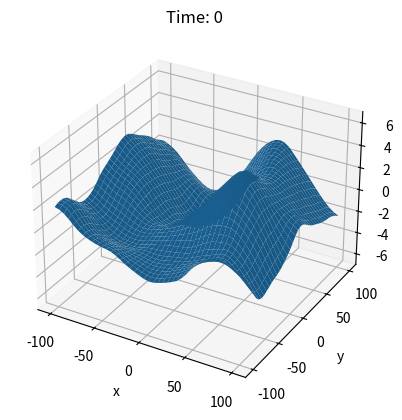

This chart was generated by the following Python code: (Note: this script raises an exception after producing the figure.)
import numpy as np
import matplotlib.pyplot as plt
from scipy import optimize
from dataclasses import dataclass
import os

@dataclass 
class FrqDrcSpectrum():

    omega: np.ndarray
    phi: np.ndarray
    omega_p: float
    phi_m: float

    alpha = 0.7 * 2.5**2
    gamma = 3.3  # make larger to decrease width of Jonswap
    r = 5.
    beta = 4.
    nu = 2.7
    sig_l = 0.55  # make smaller to decrease directional spreading
    sig_r = 0.26  # make zero to decrease directional spreading

    def compute_spectrum(self) -> np.ndarray:
        """returns frequency direction spectrum for a single angular frequency and direction.

        Returns:
            dens (np.ndarray): freq direction spectrum [] (??, ??)
        """

        S = np.empty((len(self.omega), len(self.phi)))

        for i_om, om in enumerate(self.omega):
            for i_phi, phi in enumerate(self.phi):
                S[i_om, i_phi] = frq_dr_spctrm(om, phi, self.alpha, self.omega_p, self.gamma, self.r, self.phi_m, self.beta, self.nu, self.sig_l, self.sig_r)
        
        return S

@dataclass 
class SpatialLinearKin():
    """_summary_

    Returns:
        _type_: _description_
    """

    sample_f: float
    period: float
    x_values: np.ndarray
    y_values: np.ndarray
    z_values: np.ndarray
    tp: float
    phi_m: float
 
    @property
    def fp(self) -> float:
        """get peak frequency

        Returns:
            float: peak frequency
        """
        return 1/self.tp

    @property
    def omega_p(self) -> float:
        """get peak angular frequency

        Returns:
            float: peak angular frequency
        """
        return 2 * np.pi / self.tp

    @property
    def depth(self) -> float:
        """returns water depth as the minimun of z_values

        Returns:
            float: depth of sea bed
        """
        return -np.min(self.z_values)

    @property
    def nz(self) -> int:
        """retuns number of z values

        Returns:
            int: number of depth values to evaluate at
        """
        return len(self.z_values)

    @property
    def dz(self) -> float:
        """returns steps in z-values

        Returns:
            float: depth step size (homogenous)
        """
        return self.z_values[1] - self.z_values[0]

    @property
    def ny(self) -> int:
        """retuns number of y values

        Returns:
            int: number of y values to evaluate at
        """
        return len(self.y_values)

    @property
    def dy(self) -> float:
        """returns steps in y-values

        Returns:
            float: y step size (homogenous)
        """
        return self.y_values[1] - self.y_values[0]

    @property
    def nx(self) -> int:
        """retuns number of x values

        Returns:
            int: number of x values to evaluate at
        """
        return len(self.x_values)

    @property
    def dx(self) -> float:
        """returns steps in x-values

        Returns:
            float: x step size (homogenous)
        """
        return self.x_values[1] - self.x_values[0]

    @property
    def nt(self) -> int:
        """returns number of time points

        Returns:
            int: number of time points to evaluate at
        """
        return int(np.floor(self.period*self.sample_f))  # number of time points to evaluate

    @property
    def t_values(self) -> np.ndarray:
        """returns the t_values to evaluate at

        Returns:
            np.ndarray: t_values
        """
        dt = 1/self.sample_f
        return np.linspace(-self.nt/2, self.nt/2 - 1, int(self.nt)) * dt  # centering time around 0

    @property
    def phi_values(self) -> np.ndarray:
        """returns the phi_values to evaluate at

        Returns:
            np.ndarray: phi_values
        """
        return np.linspace(0, 2*np.pi, 32)

    @property
    def nphi(self) -> int:
        """returns number of phi values

        Returns:
            int: number of phi values to evaluate at
        """
        return len(self.phi_values)

    @property
    def dphi(self) -> float:
        """returns steps in phi-values

        Returns:
            float: phi step size (homogenous)
        """
        return self.phi_values[1] - self.phi_values[0]

    @property
    def frequency(self) -> np.ndarray:
        """calculates and returns the frequencies to evaluate the spectrum at for given period and sample f

        Returns:
            np.ndarray: contributing frequencies
        """

        f_range = np.linspace(1e-3, self.nt - 1, int(self.nt)) / (self.nt / self.sample_f)  # selecting frequency

        return f_range

    @property
    def omega_values(self) -> np.ndarray:
        """calculates and returns the angular frequencies to evaluate the spectrum at for given period and sample f

        Returns:
            np.ndarray: contributing angular frequencies
        """

        omega_values = 2 * np.pi * self.frequency

        return omega_values
    
    @property
    def domega(self) -> float:
        """returns the angular frequency step size

        Returns:
            float: angular frequency step size
        """
        return self.omega_values[1] - self.omega_values[0]

    @property
    def spectrum(self) -> FrqDrcSpectrum:
        """returns the frequency direction spectrum

        Returns:
            FrqDrcSpectrum: frequency direction spectrum
        """
        return FrqDrcSpectrum(omega=self.omega_values, phi=self.phi_values, omega_p=self.omega_p, phi_m=self.phi_m)


    def compute_elevation(self, cond:bool) -> np.ndarray:
        """
        returns random wave surface with frequency direction spectrum defined below

        """

        # get directional spectrum values - will vectorise this later
        S = self.spectrum.compute_spectrum() * self.domega * self.dphi

        # get random coefficients
        A = np.random.randn(self.nt, self.nphi) * S 
        B = np.random.randn(self.nt, self.nphi) * S 

# %% Conditional Wave simulation

#             if CndFlg

#                 %Adjust A& B to

#                 sum_A = sum(sum(A,1),2); %sum over frequencies and theta

#                 % \sum_{i} A_{i}*\omega_{i} (over frequency)

#                 sum_Bf = sum(sum(B .* Spec.f, 1), 2);

#                 Spec = Spec.SpectralMoment([0,2]);

#                 % \lambda^{2}

#                 T_2sq = Spec.Moment.M0 ./ Spec.Moment.M2; % sample T2

#                 A=A + (C_0 - sum_A) .* Spec.S ./ Spec.Moment.M0;

#                 B=B - (T_2sq .* sum_Bf) .* (Spec.S .* fSim) ./ Spec.Moment.M0;

#             end

 
        if cond:

            cond_crest = 20
            m0 = np.sum(S)
            m2 = np.sum(S * (self.omega_values.reshape(self.nt, 1)**2)) / (2 * np.pi)**2
            t2sqr = m0 / m2

            c = S
            d = S * self.omega_values 

            Q = (cond_crest - np.sum(A))/np.sum(c)
            R = (0 - np.sum(self.spctr[s].omega * B))/np.sum(d*self.spctr[s].omega)

            A = A + Q * c
            B = B + R * d

        i = complex(0, 1)
        Z = A + i*B

        # get wave numbers
        k = alt_solve_dispersion(self.omega_values, self.depth)
        kx = np.outer(np.cos(2*np.pi*self.phi_values), k)
        ky = np.outer(np.sin(2*np.pi*self.phi_values), k)

        # do fft
        k_vec = np.einsum('i,jk->ijk', self.x_values, kx) + np.einsum('i,jk->ijk', self.y_values, ky)
        Z_vec = np.sum(np.exp(i * k_vec) * np.transpose(Z).reshape(1, self.nphi, self.nt), 1)
        eta = np.fft.fftshift(np.real(np.fft.fft(Z_vec, self.nt, 1)), 1)

        return eta


def frq_dr_spctrm(omega: np.ndarray, phi: np.ndarray, alpha: float, om_p: float, gamma: float,
                  r: float, phi_m: float, beta: float, nu: float, sig_l: float,
                  sig_r: float):
    """returns frequency direction spectrum for a single angular frequency and direction.

    Args:
        omega (np.ndarray): angular frequency
        phi (np.ndarray): direction (from)
        alpha (float): scaling parameter
        om_p (float): peak ang freq
        gamma (float): peak enhancement factor
        r (float): spectral tail decay index
        phi_m (float): mean direction
        beta (float): limiting peak separation
        nu (float): peak separation shape
        sig_l (float): limiting angular width
        sig_r (float): angular width shape

    Returns:
        dens (np.ndarray): freq direction spectrum 
    """
    dens = sprd_fnc(omega, phi, om_p, phi_m, beta, nu, sig_l, sig_r) * d_jonswap(omega, alpha, om_p, gamma, r)

    return dens

def alt_solve_dispersion(omega: np.ndarray, d: float) -> float:
    """uses method of (Guo, 2002) to solve dispersion relation for k

    Args:
        omega (np.ndarray): angular frequency [s^-1]
        d (float): water depth [m]

    Returns:
        k (float): wave number [m^-1]
    """

    g = 9.81
    beta = 2.4901

    x = d * omega / np.sqrt(g * d)

    y = x**2 * (1 - np.exp(-x**beta))**(-1/beta)

    k = y / d

    return k

def sprd_fnc(omega: float, phi: float, om_p: float, phi_m: float, beta: float, nu: float,
             sig_l: float, sig_r: float):
    """returns bimodal wrapped Gaussian spreading function D(omega, phi) at a single point

    Args:
        omega (float): angular frequency
        phi (float): direction (from)
        om_p (float): peak ang freq
        phi_m (float): mean direction
        beta (float): limiting peak separation
        nu (float): peak separation shape
        sig_l (float): limiting angular width
        sig_r (float): angular width shape

    Returns:
        dens (float): D(omega, phi) for given omega and phi
    """
    k_num = 200
    k_range = np.linspace(start=-k_num/2, stop=k_num/2, num=k_num + 1)

    phi_m1 = phi_m + beta * np.exp(-nu * min(om_p / np.abs(omega), 1)) / 2
    phi_m2 = phi_m - beta * np.exp(-nu * min(om_p / np.abs(omega), 1)) / 2
    phi_arr = np.array([phi_m1, phi_m2])

    sigma = sig_l - sig_r / 3 * (4 * (om_p / np.abs(omega)) ** 2 - (om_p / np.abs(omega)) ** 8)

    nrm_cnst = (2 * sigma * np.sqrt(2 * np.pi)) ** -1
    dens_k = np.empty(k_num + 1)

    for i_k, k in enumerate(k_range):
        exp_term = np.exp(-0.5 * ((phi - phi_arr - 2 * np.pi * k) / sigma) ** 2)
        dens_k[i_k] = np.sum(exp_term)

    dens = nrm_cnst * np.sum(dens_k)

    return dens


def d_jonswap(omega: float, alpha: float, om_p: float, gamma: float, r: float):
    """jonswap density using formulation used in Jake's paper

    Args:
        omega (float): angular frequency
        alpha (float): scaling parameter
        om_p (float): peak ang freq
        gamma (float): peak enhancement factor
        r (float): spectral tail decay index

    Returns:
        dens (float): JONSWAP density for given omega
    """

    delta = np.exp(-(2 * (0.07 + 0.02 * (om_p > np.abs(omega)))) ** -2 * (np.abs(omega) / om_p - 1) ** 2)

    dens = alpha * omega ** -r * np.exp(-r / 4 * (np.abs(omega) / om_p) ** -4) * gamma ** delta

    return dens


if __name__ == "__main__":

    np.random.seed(0)

    # define parameters
    sample_f = 4.00
    period = 60
    x_range = np.linspace(-100, 100, 40)
    y_range = np.linspace(-100, 100, 40)
    z_range = np.linspace(-100, 100, 20)
    x_grid, y_grid = np.meshgrid(x_range, y_range)
    tp = 10
    phi_m = np.pi

    # create instance
    spatial_wave = SpatialLinearKin(sample_f=sample_f, period=period, x_values=x_grid.flatten(), y_values=y_grid.flatten(), z_values=z_range, tp=tp, phi_m=phi_m)

    # get elevation
    eta = spatial_wave.compute_elevation(cond=False)

    # make gif of 3d wave evolution over time usign 3d plot
    path = '/home/<user>/GitHub/force_calculation_and_wave_sim/test_scripts/spatial_wave_sim/'
    os.system(f'mkdir -p {path}temp/')
    for i in range(spatial_wave.nt):
        fig = plt.figure()
        ax = fig.add_subplot(111, projection='3d')
        ax.plot_surface(X=x_grid, Y=y_grid, Z=eta[:,i].reshape(len(x_range),len(y_range)))
        ax.set_zlim(-7, 7)
        plt.title(f"Time: {i}")
        plt.xlabel("x")
        plt.ylabel("y")
        plt.savefig(f"{path}temp/wave_{i:03}.png")
        plt.close()

    # use pngs to make gif
    os.system(f'convert -delay 20 -loop 0 {path}temp/wave_*.png {path}wave.gif')

    # delete pngs
    os.system(f'rm {path}temp/*.png')
    os.system(f'rmdir {path}temp/')

   